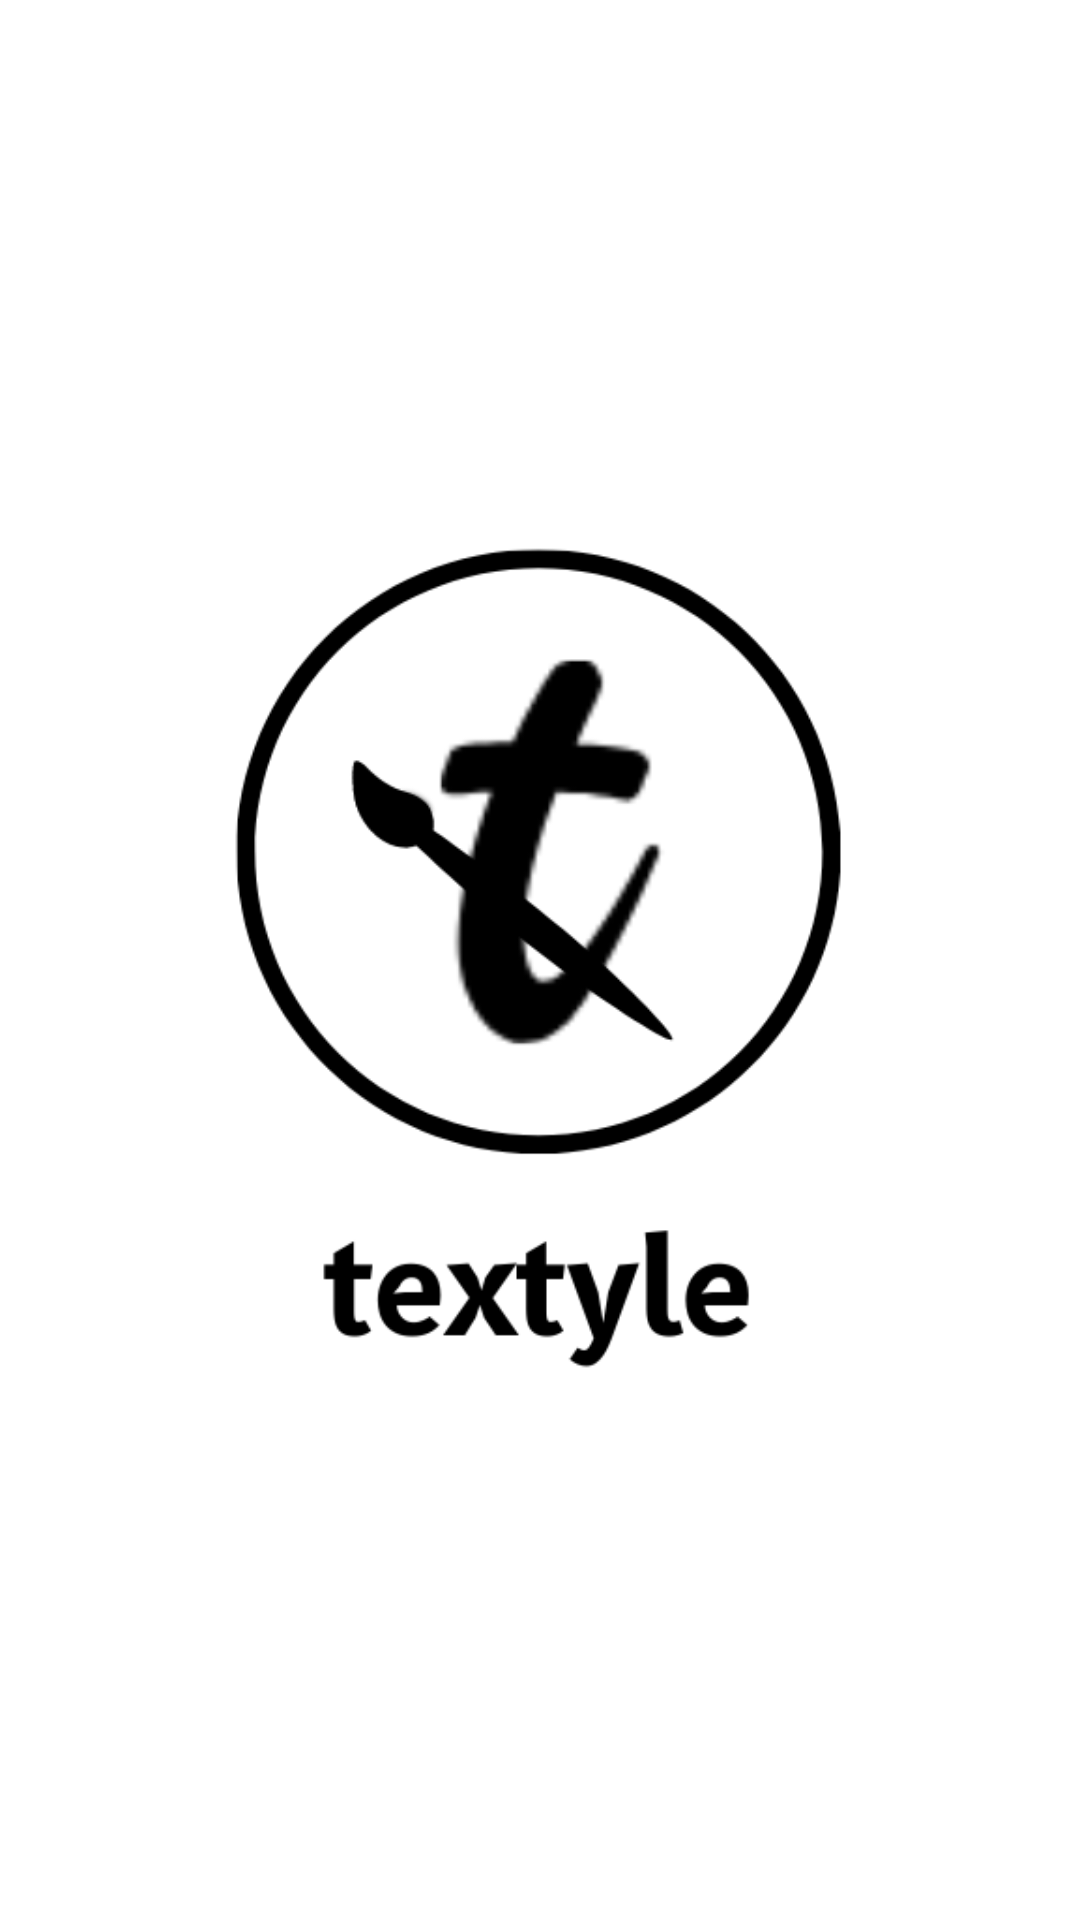

Produce the Android XML layout that renders to this screen, including the resource entries it uses.
<!-- AndroidManifest.xml: application theme Theme.Assessment2App1 -->
<!-- res/layout/activity_splash_screen.xml -->
<?xml version="1.0" encoding="utf-8"?>
<androidx.constraintlayout.widget.ConstraintLayout xmlns:android="http://schemas.android.com/apk/res/android"
    xmlns:app="http://schemas.android.com/apk/res-auto"
    xmlns:tools="http://schemas.android.com/tools"
    android:layout_width="match_parent"
    android:layout_height="match_parent"
    tools:context=".SplashScreen">

    <ImageView
        android:id="@+id/imageView2"
        android:layout_width="312dp"
        android:layout_height="392dp"
        android:layout_marginStart="49dp"
        android:layout_marginTop="169dp"
        android:layout_marginEnd="50dp"
        android:layout_marginBottom="170dp"
        app:layout_constraintBottom_toBottomOf="parent"
        app:layout_constraintEnd_toEndOf="parent"
        app:layout_constraintStart_toStartOf="parent"
        app:layout_constraintTop_toTopOf="parent"
        app:srcCompat="@drawable/appicon" />
</androidx.constraintlayout.widget.ConstraintLayout>
<!-- resources referenced by this layout -->
<resources>
  <!-- drawable appicon: png bitmap (drawable-v24, 35972 bytes) -->
  <style name="Theme.Assessment2App1" parent="Theme.MaterialComponents.DayNight.DarkActionBar">
          
          <item name="colorPrimary">@color/purple_500</item>
          <item name="colorPrimaryVariant">@color/purple_700</item>
          <item name="colorOnPrimary">@color/white</item>
          
          <item name="colorSecondary">@color/teal_200</item>
          <item name="colorSecondaryVariant">@color/teal_700</item>
          <item name="colorOnSecondary">@color/black</item>
          
          <item name="android:statusBarColor" tools:targetApi="l">?attr/colorPrimaryVariant</item>
          
      </style>
  <!-- not gathered from this repository: default colours our renderer supplied (Android Studio template values) -->
  <color name="purple_500">#FF6200EE</color>
  <color name="purple_700">#FF3700B3</color>
  <color name="teal_200">#FF03DAC5</color>
  <color name="teal_700">#FF018786</color>
  <color name="black">#FF000000</color>
  <color name="white">#FFFFFFFF</color>
</resources>
